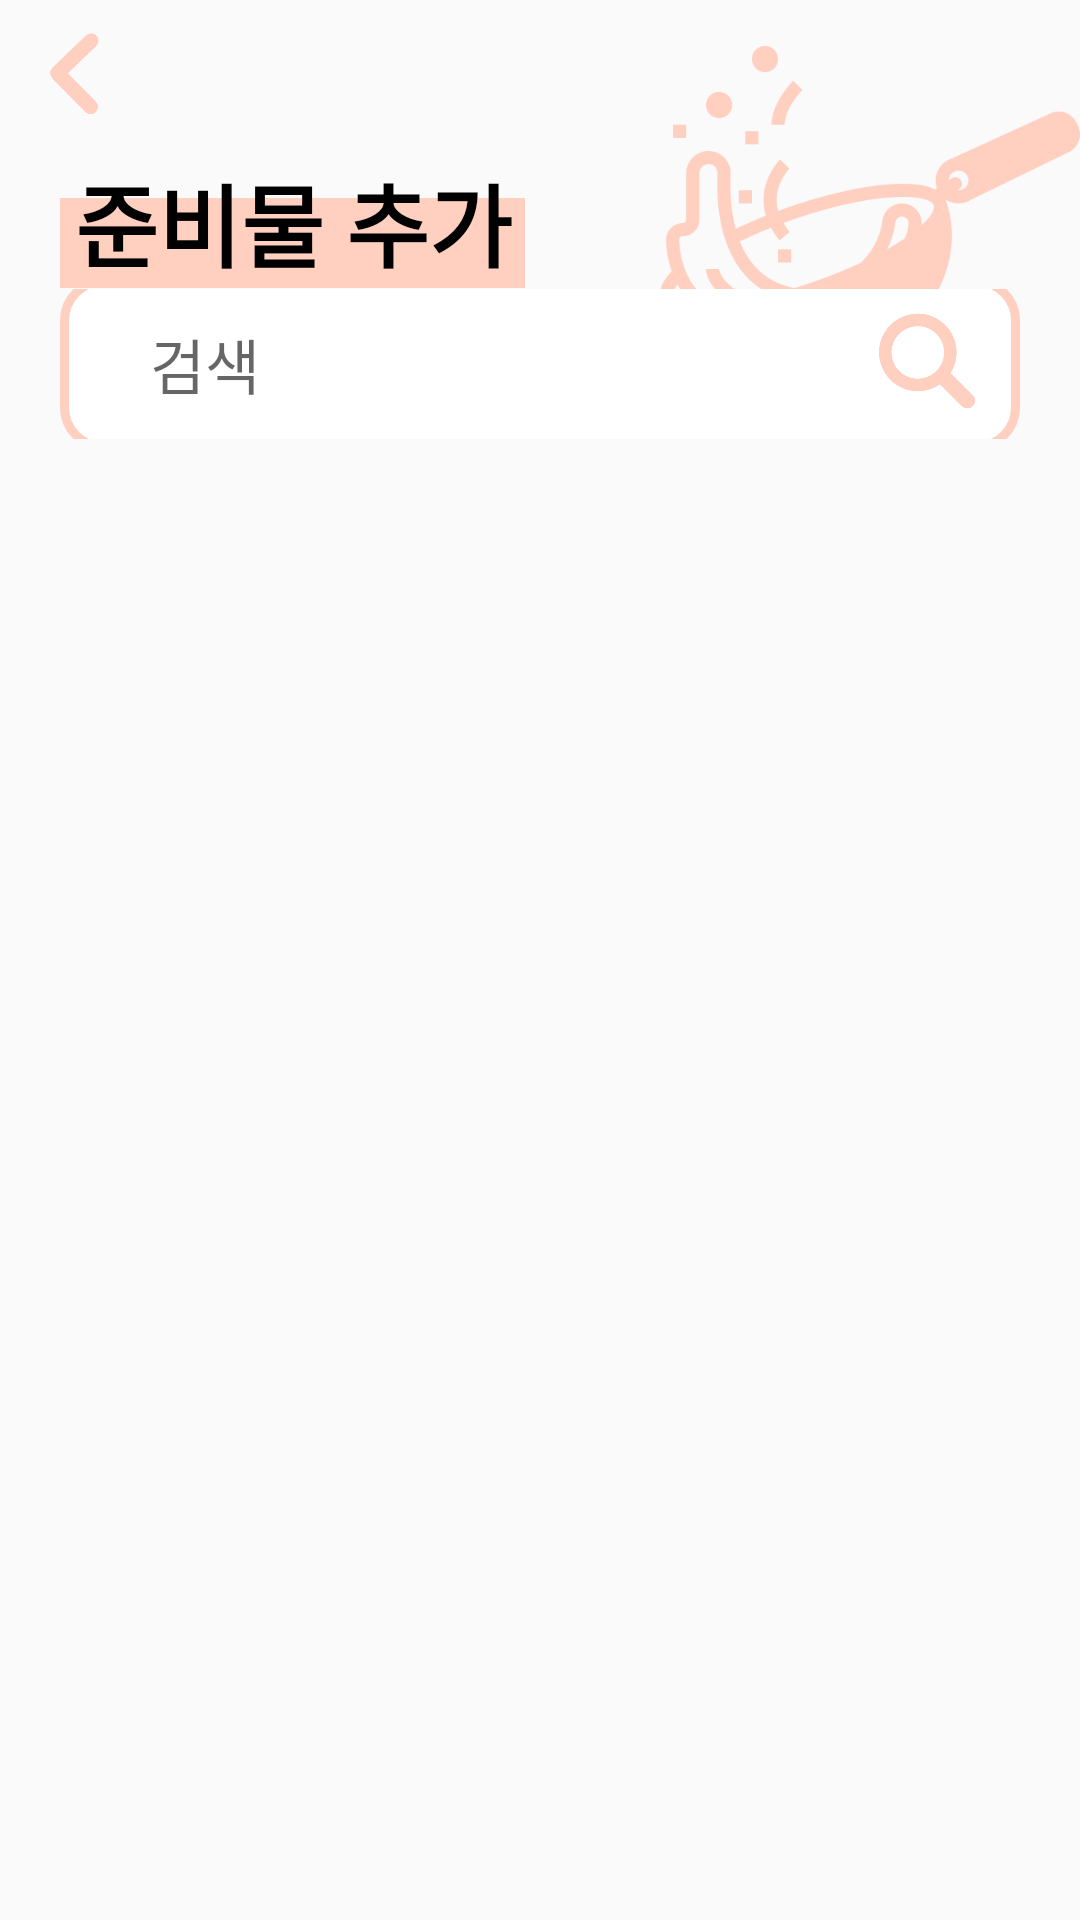

Layout XML and referenced resources for this Android screen:
<!-- AndroidManifest.xml: application theme Theme.SDTest -->
<!-- res/layout/activity_ingredient_add.xml -->
<?xml version="1.0" encoding="utf-8"?>
<LinearLayout xmlns:android="http://schemas.android.com/apk/res/android"
    xmlns:app="http://schemas.android.com/apk/res-auto"
    xmlns:tools="http://schemas.android.com/tools"
    android:layout_width="match_parent"
    android:layout_height="match_parent"
    android:orientation="vertical"
    tools:context=".MenuUI.IngredientAddActivity">

    <LinearLayout
        android:layout_width="match_parent"
        android:layout_height="0dp"
        android:layout_weight="2.5">

        <LinearLayout
            android:layout_width="0dp"
            android:layout_height="match_parent"
            android:layout_weight="1"
            android:orientation="vertical">

            <Button
                android:id="@+id/btn_back"
                android:layout_width="30dp"
                android:layout_height="30dp"
                android:layout_margin="10dp"
                android:background="@drawable/back" />

            <FrameLayout
                android:layout_width="match_parent"
                android:layout_height="match_parent">

                <View
                    android:layout_width="155dp"
                    android:layout_height="30dp"
                    android:layout_marginLeft="20dp"
                    android:layout_marginTop="16dp"
                    android:background="@color/pink3" />

                <TextView
                    android:layout_width="wrap_content"
                    android:layout_height="wrap_content"
                    android:layout_marginLeft="25dp"
                    android:layout_marginTop="2dp"
                    android:text="준비물 추가"
                    android:textColor="@color/black"
                    android:textSize="30dp"
                    android:textStyle="bold" />

            </FrameLayout>

        </LinearLayout>

        <LinearLayout
            android:layout_width="0dp"
            android:layout_height="match_parent"
            android:layout_weight="1"
            android:gravity="right">

            <ImageView
                android:layout_width="140dp"
                android:layout_height="140dp"
                android:background="@drawable/cooking" />


        </LinearLayout>
    </LinearLayout>

    <LinearLayout
        android:layout_width="match_parent"
        android:layout_height="0dp"
        android:layout_weight="1.3">

        <FrameLayout
            android:layout_width="match_parent"
            android:layout_height="58dp"
            android:layout_gravity="center">

            <EditText
                android:id="@+id/et_ingredient_add_search"
                android:layout_width="match_parent"
                android:layout_height="match_parent"
                android:layout_marginHorizontal="20dp"
                android:background="@drawable/button1"
                android:hint="검색"
                android:paddingLeft="30dp"
                android:textSize="20dp" />

            <Button
                android:id="@+id/btn_ingredient_add_search"
                android:layout_width="32dp"
                android:layout_height="32dp"
                android:layout_gravity="right"
                android:layout_marginTop="12dp"
                android:layout_marginRight="35dp"
                android:layout_weight="1"
                android:background="@drawable/search" />

        </FrameLayout>

    </LinearLayout>

    <GridView
        android:id="@+id/gridview"
        android:layout_width="match_parent"
        android:layout_height="0dp"
        android:layout_marginStart="20dp"
        android:layout_marginTop="15dp"
        android:layout_marginBottom="15dp"
        android:layout_weight="12"
        android:horizontalSpacing="5dp"
        android:numColumns="3"
        android:paddingRight="12dp"
        android:scrollbarSize="6dp"
        android:scrollbarStyle="insideInset"
        android:scrollbarThumbVertical="@drawable/button2"
        android:scrollbarTrackVertical="@color/pink1"
        android:verticalScrollbarPosition="right"
        android:verticalSpacing="20dp"
        app:layout_constraintBottom_toBottomOf="parent"
        app:layout_constraintLeft_toLeftOf="parent"
        app:layout_constraintRight_toRightOf="parent"
        app:layout_constraintTop_toTopOf="parent" />
</LinearLayout>
<!-- resources referenced by this layout -->
<resources>
  <color name="black">#FF000000</color>
  <color name="pink1">#fff3ef</color>
  <color name="pink3">#ffcfc0</color>
  <!-- drawable back: png bitmap (drawable, 2602 bytes) -->
  <!-- drawable button1 (drawable) -->
  <?xml version="1.0" encoding="utf-8"?>
  <shape xmlns:android="http://schemas.android.com/apk/res/android"
      android:shape="rectangle">
  
      <solid android:color="@color/white" />
      <stroke
          android:width="3dp"
          android:color="@color/pink3" />
      <size
          android:width="100dp"
          android:height="70dp" />
      <corners android:radius="13dp" />
  </shape>
  <!-- drawable button2 (drawable) -->
  <?xml version="1.0" encoding="utf-8"?>
  <shape xmlns:android="http://schemas.android.com/apk/res/android"
      android:shape="rectangle">
  
      <solid android:color="@color/pink3" />
      <stroke
          android:width="3dp"
          android:color="@color/pink3" />
      <size
          android:width="100dp"
          android:height="70dp" />
      <corners android:radius="13dp" />
  </shape>
  <!-- drawable cooking: png bitmap (drawable, 44940 bytes) -->
  <!-- drawable search: png bitmap (drawable, 14723 bytes) -->
  <style name="Theme.SDTest" parent="Theme.AppCompat.Light">
          
          <item name="colorPrimary">@color/white</item>
          <item name="colorPrimaryVariant">@color/white</item>
          <item name="colorOnPrimary">@color/black</item>
          
          <item name="colorSecondary">@color/teal_200</item>
          <item name="colorSecondaryVariant">@color/teal_700</item>
          <item name="colorOnSecondary">@color/black</item>
          
          <item name="android:statusBarColor">@color/white</item>
          <item name="android:windowLightStatusBar">true</item>
          
          <item name="windowNoTitle">true</item>
      </style>
  <color name="white">#FFFFFFFF</color>
  <color name="teal_200">#FF03DAC5</color>
  <color name="teal_700">#FF018786</color>
</resources>
